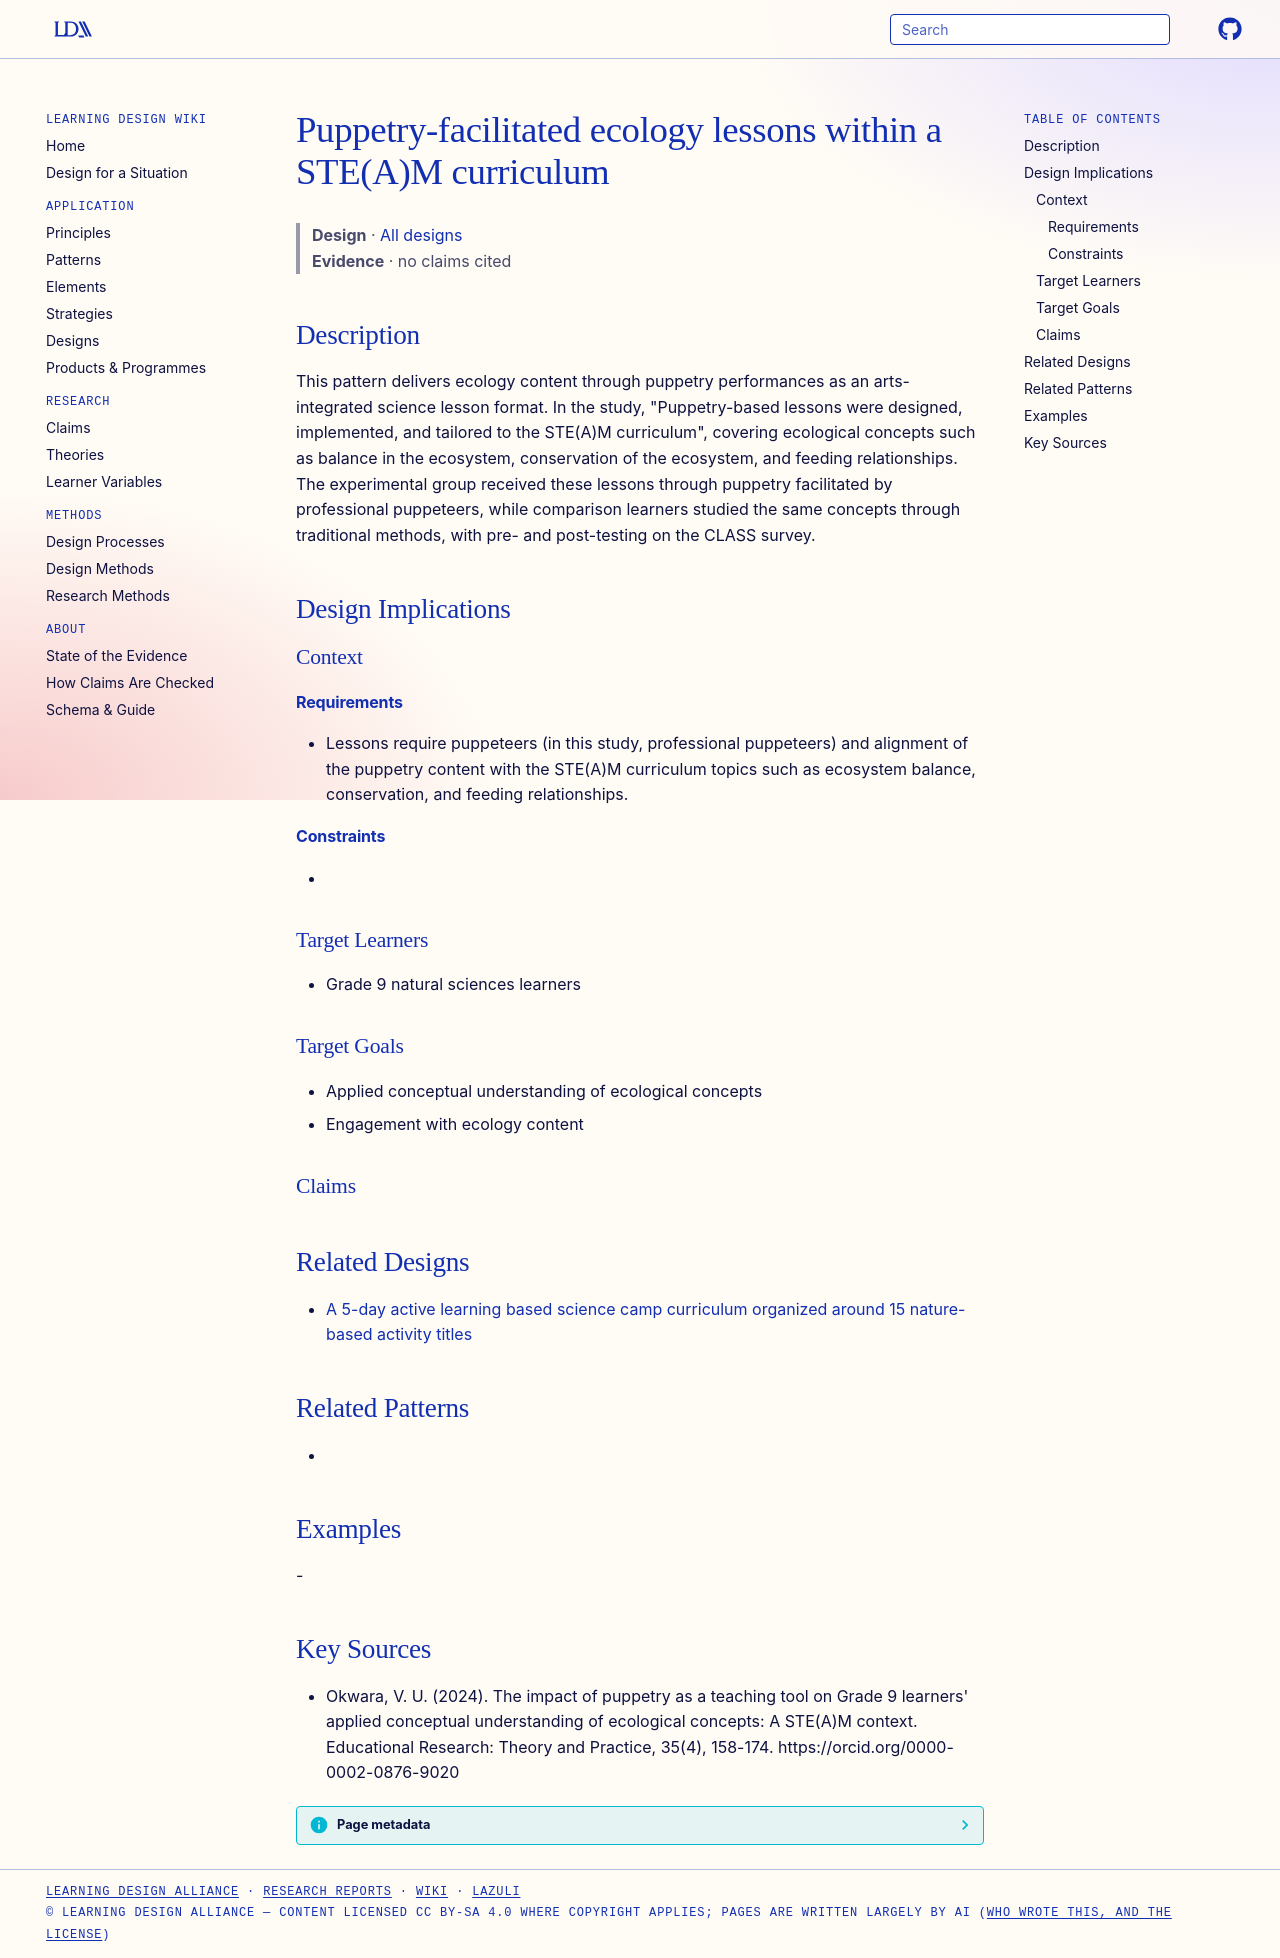

repository: Learning-Design-Alliance/learning-wiki · page: designs/puppetry-steam-ecology-lesson-design/index.html · generator: mkdocs

---
type: design
id: puppetry-steam-ecology-lesson-design
title: Puppetry-facilitated ecology lessons within a STE(A)M curriculum
description: This pattern delivers ecology content through puppetry performances as an arts-integrated science lesson format.
status: review
generated:
  by: "process:wiki-ingest"
  at: 2026-09-25
sources:
  - id: okwara-2024
    resource: "https://orcid.org/0000-0002-0876-9020"
    title: "Okwara, V. U. (2024). The impact of puppetry as a teaching tool on Grade 9 learners' applied conceptual understanding of ecological concepts: A STE(A)M context. Educational Research: Theory and Practice, 35(4), 158-174. https://orcid.org/0000-0002-0876-9020"
    author: Okwara, V. U
---

# Puppetry-facilitated ecology lessons within a STE(A)M curriculum

> **Design** · [All designs](index.md)
> **Evidence** · no claims cited

## Description
This pattern delivers ecology content through puppetry performances as an arts-integrated science lesson format. In the study, "Puppetry-based lessons were designed, implemented, and tailored to the STE(A)M curriculum", covering ecological concepts such as balance in the ecosystem, conservation of the ecosystem, and feeding relationships. The experimental group received these lessons through puppetry facilitated by professional puppeteers, while comparison learners studied the same concepts through traditional methods, with pre- and post-testing on the CLASS survey.

## Design Implications

### Context
#### Requirements
- Lessons require puppeteers (in this study, professional puppeteers) and alignment of the puppetry content with the STE(A)M curriculum topics such as ecosystem balance, conservation, and feeding relationships.
#### Constraints
- 

### Target Learners
- Grade 9 natural sciences learners

### Target Goals
- Applied conceptual understanding of ecological concepts
- Engagement with ecology content

### Claims

## Related Designs

- [A 5-day active learning based science camp curriculum organized around 15 nature-based activity titles](five-day-science-camp-15-activity-titles.md)

## Related Patterns
- 

## Examples
-

## Key Sources
- Okwara, V. U. (2024). The impact of puppetry as a teaching tool on Grade 9 learners' applied conceptual understanding of ecological concepts: A STE(A)M context. Educational Research: Theory and Practice, 35(4), 158-174. https://orcid.org/0000-0002-0876-9020
